Run: headless pygame with SDL's dummy video driver; simulated clock (each Clock.tick advances the game by its frame time, no real sleeping); random seed 0; keys injected as events and as key.get_pressed() state; no mouse input.
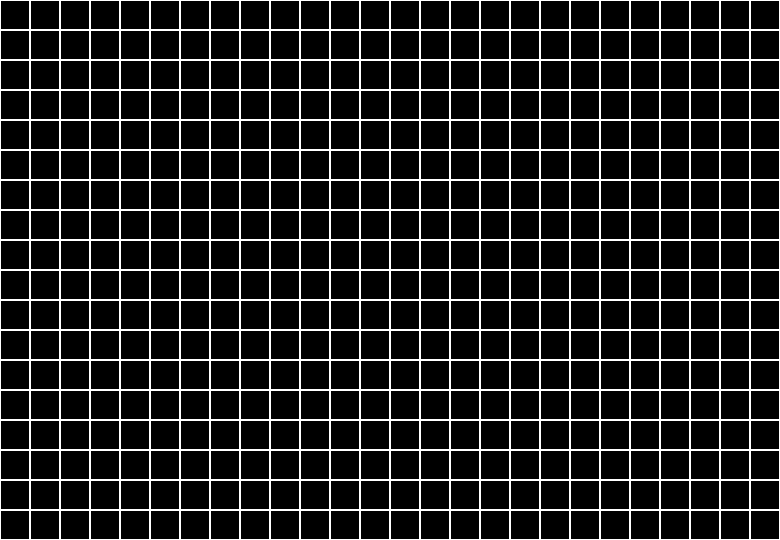
Frame 1 of 4 · flips 1–60 · no input
Frame 2 of 4 · flips 61–180 · tapped SPACE, RETURN · held RIGHT (→), D · screen unchanged from frame 1, image omitted
Frame 3 of 4 · flips 181–300 · held DOWN (↓), S · screen unchanged from frame 2, image omitted
Frame 4 of 4 · flips 301–420 · held LEFT (←), A, UP (↑), W · screen unchanged from frame 3, image omitted

The pygame program that drew these frames:

import pygame


class Board:
    def __init__(self, width, height):
        self.width = width
        self.height = height
        self.board = [[0] * width for _ in range(height)]
        self.left = 0
        self.top = 0
        self.cell_size = 30
        self.y = 0

    def render(self, screen):
        y = self.top
        for j in range(self.height):
            x = self.left
            for i in range(self.width):
                pygame.draw.rect(screen, 'white', ((x, y),
                                                   (self.cell_size, self.cell_size)),
                                 width=1)
                x += self.cell_size
            y += self.cell_size

    def set_view(self, left, top, cell_size):
        self.left = left
        self.top = top
        self.cell_size = cell_size

if __name__ == '__main__':
    pygame.init()
    width, height = 780, 540
    size = width, height
    screen = pygame.display.set_mode(size)
    screen.fill((0, 0, 0))
    clock = pygame.time.Clock()
    board = Board(26, 18)

    fps = 60
    running = True
    while running:
        for event in pygame.event.get():
            if event.type == pygame.QUIT:
                running = False
                
        board.render(screen)
        clock.tick(fps)
        pygame.display.flip()
    pygame.quit()
